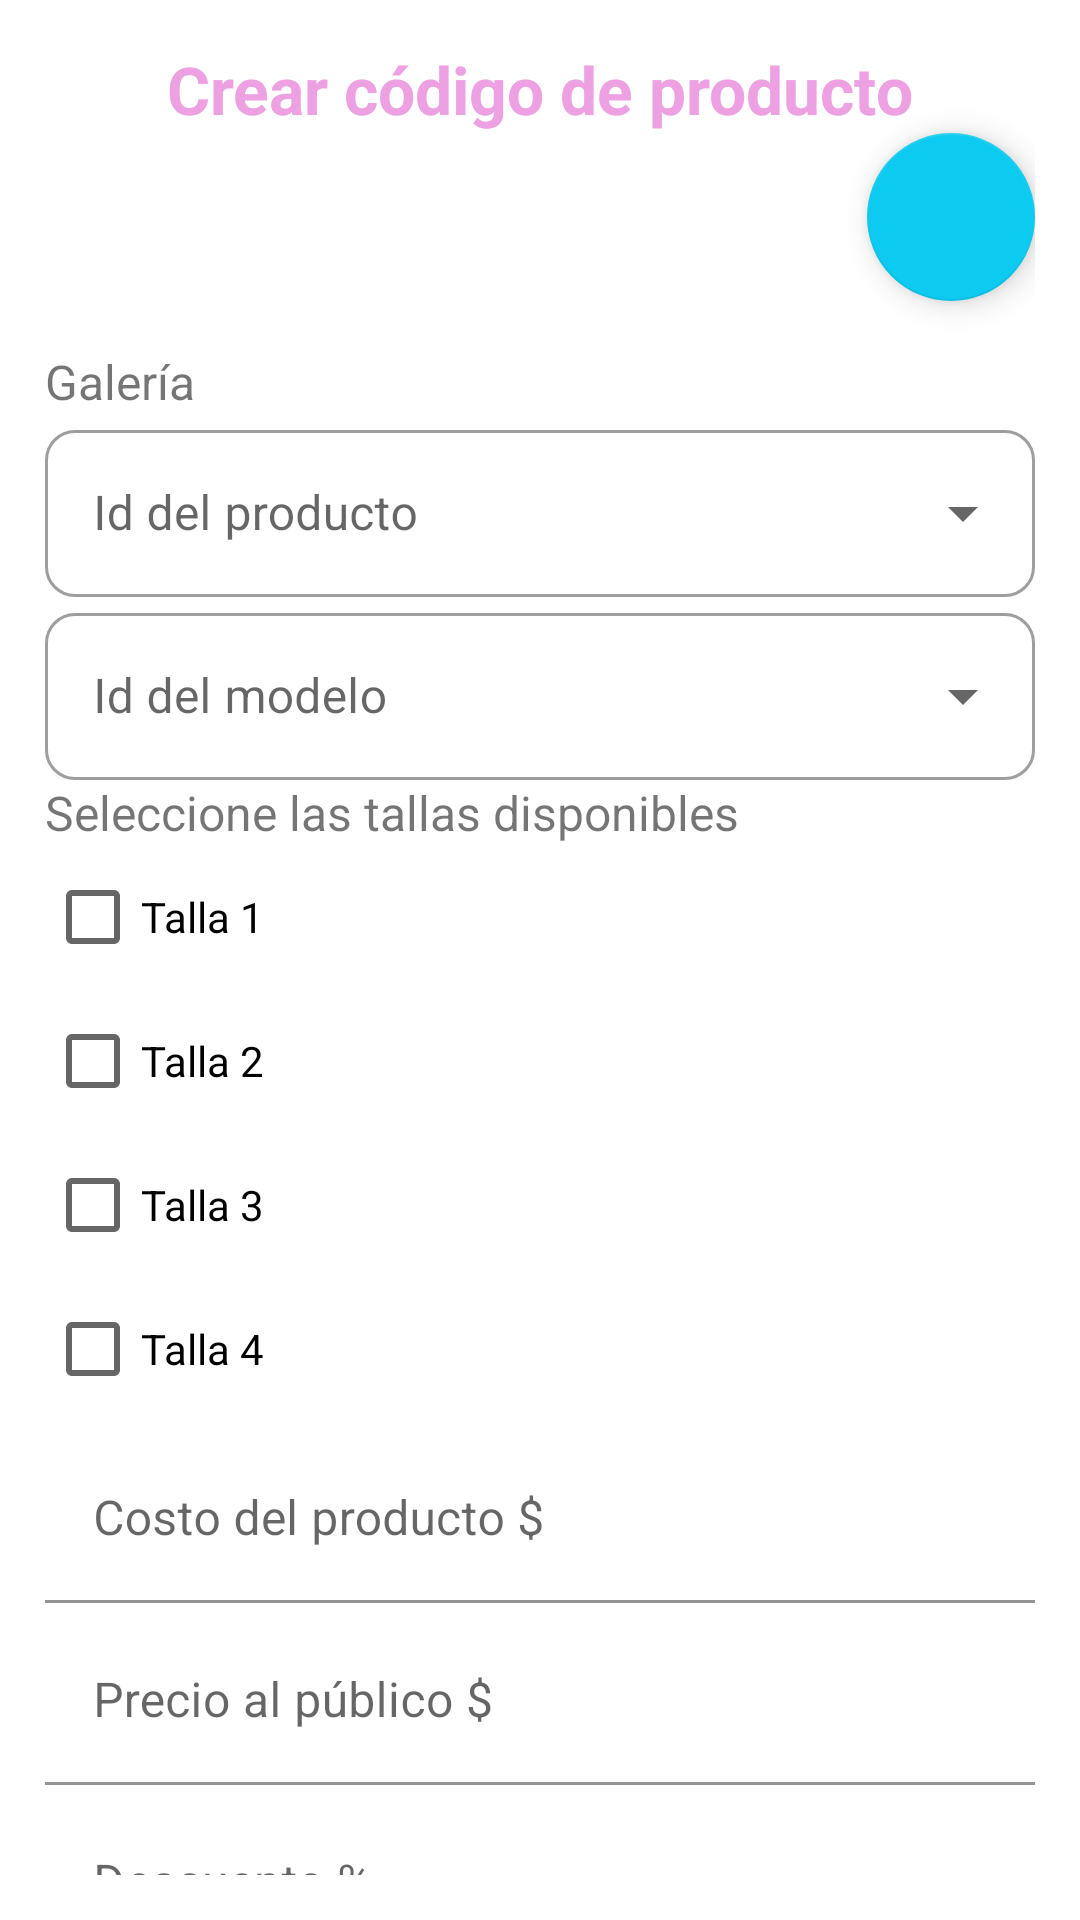

Reconstruct the res/layout file that produces this screen, plus the resources it refers to.
<!-- AndroidManifest.xml: application theme Theme.PerroEstiloPFinal -->
<!-- res/layout/fragment_crear_codigo.xml -->
<?xml version="1.0" encoding="utf-8"?>
<FrameLayout xmlns:android="http://schemas.android.com/apk/res/android"
    xmlns:tools="http://schemas.android.com/tools"
    android:layout_width="match_parent"
    android:layout_height="match_parent"
    xmlns:app="http://schemas.android.com/apk/res-auto"
    tools:context=".AdminUI.CrearCodigo">

    <LinearLayout
        android:layout_width="match_parent"
        android:layout_height="wrap_content"
        android:orientation="vertical"
        android:layout_marginBottom="5dp"
        android:layout_margin="15dp">
        <TextView
            android:layout_width="wrap_content"
            android:layout_height="match_parent"
            android:text="@string/admnCodProd"
            android:layout_gravity="center"
            android:textSize="22dp"
            android:textStyle="bold"
            android:textColor="#eda0e2"/>
        <ImageView
            android:id="@+id/imvCCimg"
            android:layout_width="match_parent"
            android:layout_height="200dp"
            android:layout_weight="1"
            android:src="@drawable/ic_menu_gallery" />
        <com.google.android.material.floatingactionbutton.FloatingActionButton
            android:id="@+id/BtnCCCam"
            android:layout_gravity="right"
            android:layout_width="wrap_content"
            android:layout_height="wrap_content"
            android:layout_marginBottom="16dp"
            android:clickable="true"
            android:src="@drawable/ic_agregar"
            app:layout_constraintBottom_toBottomOf="parent"
            app:layout_constraintEnd_toEndOf="@+id/imvCCimg"
            app:layout_constraintHorizontal_bias="1.0"
            app:layout_constraintStart_toStartOf="parent" />
        <TextView
            android:layout_width="match_parent"
            android:layout_height="match_parent"
            android:text="@string/admnAgreagProdGaleria"
            android:textSize="16dp"/>
        <com.google.android.material.textfield.TextInputLayout
            style="@style/Widget.MaterialComponents.TextInputLayout.OutlinedBox.ExposedDropdownMenu"
            android:layout_width="match_parent"
            android:layout_height="wrap_content"
            app:boxCornerRadiusBottomEnd="10dp"
            app:boxCornerRadiusBottomStart="10dp"
            app:boxCornerRadiusTopEnd="10dp"
            app:boxCornerRadiusTopStart="10dp">
            <AutoCompleteTextView
                android:id="@+id/idmod"
                android:layout_width="match_parent"
                android:layout_height="wrap_content"
                android:hint="@string/idprod"
                android:inputType="none" />
        </com.google.android.material.textfield.TextInputLayout>
        <com.google.android.material.textfield.TextInputLayout
            style="@style/Widget.MaterialComponents.TextInputLayout.OutlinedBox.ExposedDropdownMenu"
            android:layout_width="match_parent"
            android:layout_height="wrap_content"
            app:boxCornerRadiusBottomEnd="10dp"
            app:boxCornerRadiusBottomStart="10dp"
            app:boxCornerRadiusTopEnd="10dp"
            app:boxCornerRadiusTopStart="10dp">
            <AutoCompleteTextView
                android:id="@+id/spnCCMod"
                android:layout_width="match_parent"
                android:layout_height="wrap_content"
                android:hint="@string/idmod"
                android:inputType="none" />
        </com.google.android.material.textfield.TextInputLayout>
        <TextView
            android:layout_width="match_parent"
            android:layout_height="match_parent"
            android:text="@string/tallas"
            android:textSize="16dp"/>
        <LinearLayout
            android:orientation="vertical"
            android:layout_width="fill_parent"
            android:layout_height="fill_parent">
            <CheckBox android:id="@+id/CCT1"
                android:layout_width="wrap_content"
                android:layout_height="wrap_content"
                android:text="@string/talla1"
                android:onClick="onCheckboxClicked"/>
            <CheckBox android:id="@+id/CCT2"
                android:layout_width="wrap_content"
                android:layout_height="wrap_content"
                android:text="@string/talla2"
                android:onClick="onCheckboxClicked"/>
            <CheckBox android:id="@+id/CCT3"
                android:layout_width="wrap_content"
                android:layout_height="wrap_content"
                android:text="@string/talla3"
                android:onClick="onCheckboxClicked"/>
            <CheckBox android:id="@+id/CCT4"
                android:layout_width="wrap_content"
                android:layout_height="wrap_content"
                android:text="@string/talla4"
                android:onClick="onCheckboxClicked"/>

        </LinearLayout>
        <com.google.android.material.textfield.TextInputLayout
            android:layout_width="match_parent"
            android:layout_height="wrap_content"
            android:layout_marginTop="5dp"
            app:endIconMode="clear_text">
            <com.google.android.material.textfield.TextInputEditText
                android:id="@+id/edCCCosProd"
                android:layout_width="match_parent"
                android:layout_height="wrap_content"
                android:ems="10"
                android:background="@android:color/transparent"
                android:hint="@string/costoProd"
                android:inputType="textPersonName" />
        </com.google.android.material.textfield.TextInputLayout>
        <com.google.android.material.textfield.TextInputLayout
            android:layout_width="match_parent"
            android:layout_height="wrap_content"
            android:layout_marginTop="5dp"
            app:endIconMode="clear_text">
            <com.google.android.material.textfield.TextInputEditText
                android:id="@+id/edCCPrecProd"
                android:layout_width="match_parent"
                android:layout_height="wrap_content"
                android:ems="10"
                android:background="@android:color/transparent"
                android:hint="@string/precioProd"
                android:inputType="textPersonName" />
        </com.google.android.material.textfield.TextInputLayout>
        <com.google.android.material.textfield.TextInputLayout
            android:layout_width="match_parent"
            android:layout_height="wrap_content"
            android:layout_marginTop="5dp"
            app:endIconMode="clear_text">
            <com.google.android.material.textfield.TextInputEditText
                android:id="@+id/edCCDesc"
                android:layout_width="match_parent"
                android:layout_height="wrap_content"
                android:ems="10"
                android:background="@android:color/transparent"
                android:hint="@string/descuento"
                android:inputType="textPersonName" />
        </com.google.android.material.textfield.TextInputLayout>
        <com.google.android.material.textfield.TextInputLayout
            android:layout_width="match_parent"
            android:layout_height="wrap_content"
            android:layout_marginTop="5dp"
            app:endIconMode="clear_text">
            <com.google.android.material.textfield.TextInputEditText
                android:id="@+id/edCCStock"
                android:layout_width="match_parent"
                android:layout_height="wrap_content"
                android:ems="10"
                android:background="@android:color/transparent"
                android:hint="@string/stock"
                android:inputType="textPersonName" />
        </com.google.android.material.textfield.TextInputLayout>
        <com.google.android.material.textfield.TextInputLayout
            android:layout_width="match_parent"
            android:layout_height="wrap_content"
            android:layout_marginTop="5dp"
            app:endIconMode="clear_text">
            <com.google.android.material.textfield.TextInputEditText
                android:id="@+id/spnCCstatus"
                android:layout_width="match_parent"
                android:layout_height="wrap_content"
                android:ems="10"
                android:background="@android:color/transparent"
                android:hint="@string/status"
                android:inputType="textPersonName" />
        </com.google.android.material.textfield.TextInputLayout>
        <LinearLayout
            android:layout_width="match_parent"
            android:layout_height="wrap_content"
            android:orientation="horizontal">

            <Button
                android:id="@+id/adminCCAgrega"
                style="?android:attr/buttonBarButtonStyle"
                android:layout_width="wrap_content"
                android:layout_height="wrap_content"
                android:layout_weight="1"
                android:text="@string/generaCodigos" />
            <Button
                android:id="@+id/adminCCLimpia"
                style="?android:attr/buttonBarButtonStyle"
                android:layout_width="wrap_content"
                android:layout_height="wrap_content"
                android:layout_weight="1"
                android:text="@string/limpiar" />
        </LinearLayout>
    </LinearLayout>
</FrameLayout>
<!-- resources referenced by this layout -->
<resources>
  <string name="admnAgreagProdGaleria">Galería</string>
  <string name="admnCodProd">Crear código de producto</string>
  <string name="costoProd">Costo del producto $</string>
  <string name="descuento">Descuento %</string>
  <string name="generaCodigos">Generar códigos</string>
  <string name="idmod">Id del modelo</string>
  <string name="idprod">Id del producto</string>
  <string name="limpiar">Limpiar</string>
  <string name="precioProd">Precio al público $</string>
  <string name="status">Estatus</string>
  <string name="stock">Stock</string>
  <string name="talla1">Talla 1</string>
  <string name="talla2">Talla 2</string>
  <string name="talla3">Talla 3</string>
  <string name="talla4">Talla 4</string>
  <string name="tallas">Seleccione las tallas disponibles</string>
  <style name="Theme.PerroEstiloPFinal" parent="Theme.MaterialComponents.DayNight.DarkActionBar">
          
          <item name="colorPrimary">@color/pink_400</item>
          <item name="colorPrimaryVariant">@color/pink_400</item>
          <item name="colorOnPrimary">@color/white</item>
          
          <item name="colorSecondary">@color/info</item>
          <item name="colorSecondaryVariant">@color/teal_700</item>
          <item name="colorOnSecondary">@color/black</item>
          
          <item name="android:statusBarColor" tools:targetApi="l">@color/pink_400</item>
          
      </style>
  <color name="pink_400">#DE5C9D</color>
  <color name="white">#FFFFFFFF</color>
  <color name="info">#0DCAF0</color>
  <color name="teal_700">#FF018786</color>
  <color name="black">#FF000000</color>
</resources>
